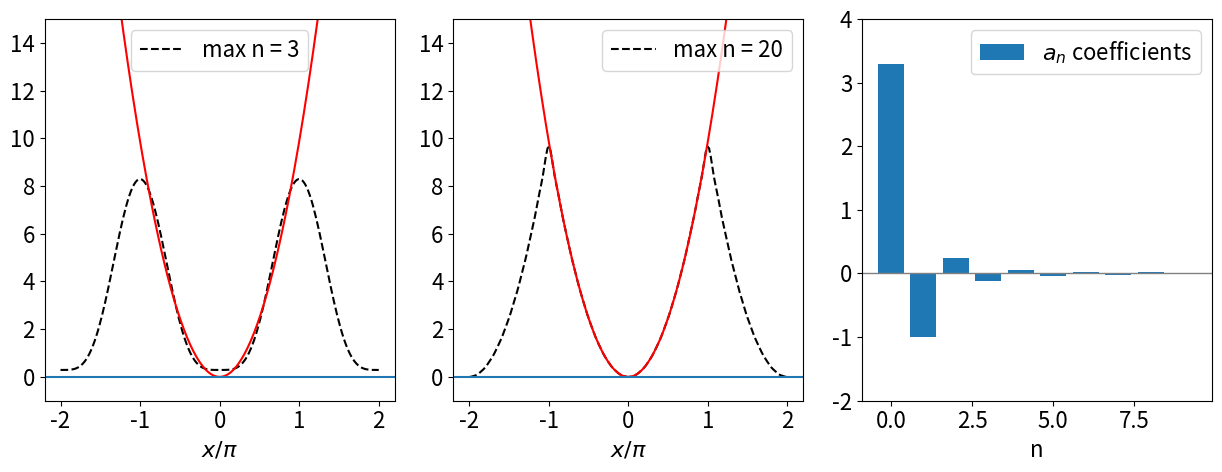
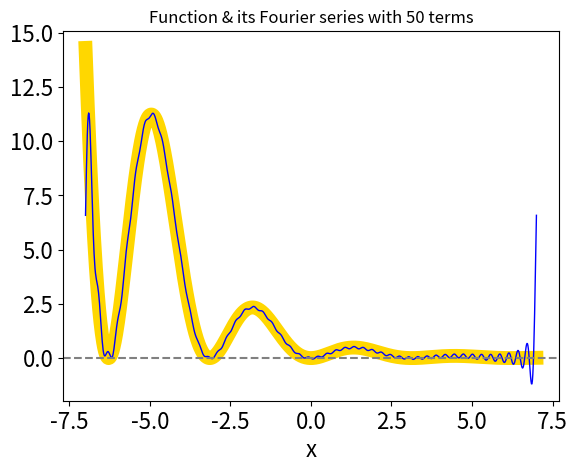
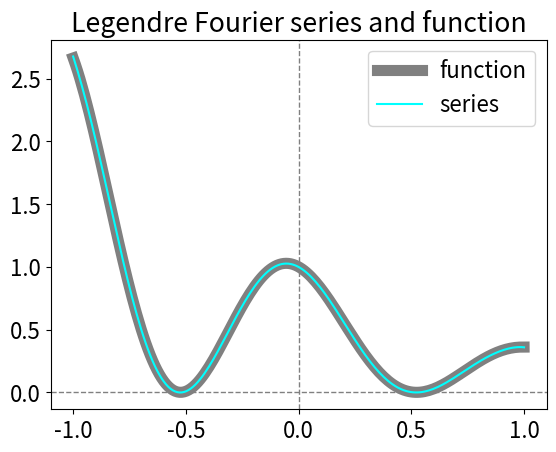
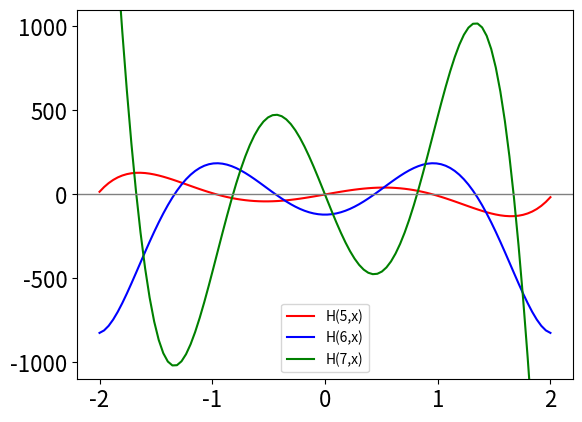

These charts were generated, in order, by the following Python code:
#!/usr/bin/env python
# coding: utf-8

# # 1 Fourier series, Gibbs phenomenon, generalised series.

# In[1]:


# import all python add-ons etc that will be needed later on
get_ipython().run_line_magic('matplotlib', 'inline')
import numpy as np
import matplotlib.pyplot as plt
from scipy.integrate import quad
from sympy import *
init_printing()                         # allows printing of SymPy results in typeset maths format
plt.rcParams.update({'font.size': 14})  # set font size for plots


# ## 1.1 Motivation and concept
# 
# The Taylor and Maclaurin series reconstruct functions as an infinite series in the powers $x^n$, and the coefficients needed to do this are the derivatives of the function. These series have rather tight restrictions placed upon them; the function must be differentiable $n$ times over and the remainder must approach zero. These are described in Chapter 5. In a Fourier series, the expansion is performed instead, as trigonometric series in sines and cosines, with two sets of coefficients, $a_n$ and $b_n$, to describe the $n^\text{th}$ term, and which are evaluated by integration. The series formally extends to infinity, but in practice, at most only a few tens of terms are needed to replicate most functions to an acceptable level of approximation. The advantage of using a Fourier rather than a Taylor/Maclaurin series is that a wide class of functions can be described by the series, including discontinuous ones. However, by their very nature, Fourier series can only represent *periodic functions*, and this must not be forgotten. Periodic means that the function repeats itself; the repeat interval is normally taken to be $-\pi$ to $+\pi$ but can be extended to the range $-L$ to $L$ and $L$ can even be made infinite.
# 
# To illustrate that it is possible to make an arbitrary shaped function by adding a number of sine and cosine waves, four such waves are shown in Fig.1. It is possible to imagine, without any difficulty, that waveforms that are more complex can be formed by using more sine or cosine terms. The lowest and most complicated waveform is simply the sum of the individual waves, and repeats itself with a period of 2$\pi$. This waveform could be the signal that is measured on an oscilloscope or spectrometer and recorded on a computer. It might alternatively, be part of an image that is formed from adjacent columns of different waveforms. Periodic components present in a signal represent information in the waveform or image can be retrieved by performing a Fourier transform. This unravelling process is discussed later on but now the Fourier series is considered.
# 
# ![Display](fourier-fig1.png)
# 
# Figure 1. A complex and _periodic_ waveform or function is constructed out of the sum of sine and/or cosine waves. The complicated waveform, repeats itself with a period of 2$\pi$. In the Fourier series, the reconstruction of this waveform will require many more sine and cosine terms to reconstruct its form than are used to generate it, because the Fourier series only represents a function _exactly_ when an infinite number of terms are included in the summation. The phase and period shown with arrows relate only to the cosine (red waveform) with a period of $2\pi$. The wavelength $\lambda$ is the distance when $x/\pi=2$. The phase is the distance the peak of the waveform is at when measured from $x=0$, and the amplitude the size of the wave at its maximum, measured from zero displacement shown as the thin horizontal line.
# _____

# ## 1.2 The Fourier Series
# 
# A Fourier series aims to reconstruct a function, such as a waveform, using the weighted sums of sine and cosine functions or their exponential representations. The great importance and usefulness of the Fourier series is that they represents the best fit, in a least-squares way, to a function $f(x)$ because 
# 
# $$\displaystyle \int_{-L}^{L}\big( f(x)-g(x)\big)^2dx$$
# 
# is minimized when $g(x)$ is the Fourier series expansion of $f(x)$.
# 
# Because the Fourier series can extend to infinity, many more sine and cosine terms can be used to exactly reproduce a waveform, such as that shown in Fig. 1, than were used to produce it in the first place. The Fourier series cannot somehow magically pick out just those sine and cosine waves used to make the original function, therefore very many terms each with a unique frequency are needed to faithfully reconstruct a waveform. 
# 
# If the waveform shown in Fig. 1 were truncated so that it was zero outside $x = \pm \pi$, for example, then its Fourier series would have to match this new waveform which suddenly becomes zero and do so a series must contain a sufficiently large number terms  not only to cancel out to zero outside the range $x = \pm \pi$, but also to reproduce the function inside the range.  
# 
# Suppose that, over the range $\pm\pi$, a Fourier series $g(x)$ approximates a 'victim' or target function $f(x)$, which might be $x^3$ or $\displaystyle (e^{-x} - 1)^2$ or any 'normal' function, then the Fourier series $g(x)$ that approximates the true function $f(x)$ can be written down in general and in quite a straightforward manner and is
# 
# $$\displaystyle  g(x) = \frac{a_0}{2}+ \sum\limits_{n=1}^\infty a_n\cos(nx) + \sum\limits_{n=1}^\infty b_n\sin(nx)   \qquad\tag{1}$$
# 
# where $g(x)$ approximates $f(x)$. The summations start at index $n$ = 1, and $n$ is a positive integer. The $a_n$ and $b_n$ coefficients are the integrals
# 
# $$\displaystyle   a_n= \frac{1}{\pi}\int\limits_{-\pi}^{+\pi}f(x)\cos(nx)dx \qquad  (n \ge 0) \qquad\tag{2} $$
# $$\displaystyle   b_n= \frac{1}{\pi}\int\limits_{-\pi}^{+\pi}f(x)\sin(nx)dx \qquad  (n \gt 0) \qquad\tag{3} $$
# 
# which are normalized by 1/$\pi$. 
# 
# When the number of terms in the series is large, then $g(x) \rightarrow f (x)$, and when infinite, $g(x) = f (x)$. At each value of $x$, the Fourier series consists of a constant term, $a_0$/2 plus the sum of an infinite number of oscillating terms in integer multiples of $x$. Notice, that the target function $f(x)$ appears as part of the expansion coefficients only, and must, therefore, be capable of being integrated. The target function $f(x)$ determines the weighting to be placed on each term in the expansion, and this is how information about the shape of $f(x)$ is included in the expansion.
# 
# If $f(x)$ is periodic in time, then the variable $x$ would normally be changed to $\omega t$ where $\omega = 2\pi\nu$ is the angular frequency in units of radian s$^{-1}$, and $\nu$ is the frequency in s$^{-1}$. If the dimension is spatial, then $x$ is often replaced with $2\pi x/L$ of which $2\pi/L$ can be interpreted as a spatial frequency, with units of radians m${-1}$ by analogy with 'normal' frequencies. Often this spatial frequency is called the _wavevector_ and given the symbol $k$.
# 
# Before a worked example, it is worthwhile examining limits other than $\pm\pi$, describe the exponential form of the series and also simplifying some series using symmetry. The $a_n$ and $b_n$ constants are also derived.
# 
# ## 1.3 Series limits from $-L$ to $L$
# 
# Over the range $−L$ to $L$, the equations to use for $f(x)$ are similar to equations (1)–(3) but $x$ is
# changed to $\pi x/L$. The series is
# 
# $$\displaystyle  g(x) = \frac{a_0}{2}+ \sum\limits_{n=1}^\infty a_n\cos \left(\frac{n\pi x}{L}\right) + \sum\limits_{n=1}^\infty b_n\sin\left(\frac{n\pi x}{L}\right)   \qquad\tag{4}$$
# 
# and the coefficients are changed similarly,
# 
# $$\displaystyle   a_n= \frac{1}{L}\int\limits_{-L}^{L}f(x)\cos \left(\frac{n\pi x}{L}\right)dx \qquad  (n \ge 0) \qquad\tag{5} $$
# $$\displaystyle   b_n= \frac{1}{L}\int\limits_{-L}^{L}f(x)\sin \left(\frac{n\pi x}{L}\right)dx \qquad  (n \gt 0) \qquad\tag{6} $$
# 
# Notice that the arguments, limits, and normalization are each changed compared to those when the range is $\pm \pi$. The integral now has limits $\pm L$ instead of $\pm \pi$, and normalization 1/$L$ rather than 1/$\pi$.
# 
# ## 1.4 Exponential representation
# 
# Because the sine and cosine functions can be represented as sums and differences of complex exponential terms, for example, $\displaystyle \cos(x) = (e^{ix} + e^{-ix})/2$, the most general way of describing the Fourier series is to use the complex exponential form;
# 
# $$\displaystyle g(x) = \sum\limits_{n=-\infty}^\infty c_ne^{+i\, n\pi x/L}    \qquad\tag{7}$$
# 
# and the coefficients become
# 
# $$\displaystyle c_n=\frac{1}{2L}\int\limits_{-L}^L f(x)e^{-i\,n\pi x/L}dx    \qquad\tag{8} $$
# 
# Note the change in sign and limits in the second exponential, and that $i=\sqrt{-1}$. The set of coefficients $c_n$, are sometimes called the _amplitude spectrum_ of the transform. Note also that for practical purposes the expansion $g(x)$, and the true function $f(x)$  are considered equivalent.

# ## 1.5 Deriving the integral describing the $a$ and $b$ coefficients
# 
# The integrals describing the coefficients $a_n$ are obtained by multiplying each term in the Fourier series by $\cos(mx)$, where $m$ is an integer, then integrating term by term using the orthogonality of sine and cosine integrals as necessary. The coefficients $b_n$ can be obtained similarly by multiplying the series by $\sin(mx)$ and integrating.
# 
# First, the form of the cosine integrals is examined. The integrals containing a product of sine and cosine are all zero for any $n$ and $m$ because the integral has 'odd' symmetry because of the sine, and the limits are symmetrical;
# 
# $$\displaystyle  \int\limits_{-\infty}^{+\infty}\cos(mx)\sin(nx)dx = 0  \qquad\tag{9}$$
# 
# To convince you that the symmetry makes the integral zero, which is the area under the curve, a curve is plotted below, see figure 2. The curve, while complicated, is inverted about $x$ = 0 so that the area $\gt$ 0 is equal and opposite to that $\lt$ 0. More details on odd and even functions is given in the next section.
# 
# ![Display](fourier-fig1a.png)
# 
# Figure 2. An odd function such as shown above has zero integral when evaluated over a symmetrical region about zero.
# 
# _______
# 
# The product of two cosines makes the integral
# 
# $$\displaystyle \int\limits_{-\pi}^\pi \cos(mx)\cos(nx)dx = \pi\delta_{n,m}   \qquad\tag{10}$$
# 
# where $m$ and $n$ are integers and the (Kronecker) delta function $\delta_{n,m}$ is zero only if $n \ne m$, and is $1$ if $n = m$.
# 
# To calculate the $a_n$ coefficients, $f(x)$ is represented as the Fourier series $g(x)$
# 
# $$\displaystyle  f(x) \approx g(x) = \frac{a_0}{2}+ \sum\limits_{n=1}^\infty a_n\cos(nx) + \sum\limits_{n=1}^\infty b_n\sin(nx) \qquad\tag{11}$$
# 
# and this is now  multiplied by $\cos(mx)$ and integrated. The cosine integrals with $m\gt$ 0 are,
# 
# $$\displaystyle \begin{align}&\int\limits_{-\pi}^\pi f(x) \cos(mx)dx \\&= \frac{a_0}{2}\int\limits_{-\pi}^\pi \cos(mx)dx +\int\limits_{-\pi}^\pi \left [\sum\limits_{n=1} a_n\cos(nx)+ \sum\limits_{n=1} b_n\sin(nx ) \right] \cos(mx)dx \end{align}\qquad\quad\text{(12)}$$
# 
# These integrals can be easily evaluated: The first is zero by symmetry, and by direct integration, 
# 
# $$\displaystyle \int_{-\pi}^\pi \cos(mx)dx=\left. \frac{\sin(mx)}{m}\right|_{-\pi}^\pi =0$$
# 
# The integral containing $b_n$ is given by eqn. 10 and is zero also when $n \ne m$, therefore eqn. 12 becomes
# 
# $$\displaystyle \int\limits_{-\pi}^\pi f(x) \cos(mx)dx =\pi\sum\limits_{n=1}a_n\delta_{n,m} = \pi a_n$$
# 
# because the delta function picks out just one term from the summation. Rearranging gives
# 
# $$\displaystyle a_n = \frac{1}{\pi}\int\limits_{-\pi}^\pi f(x) \cos(mx)dx   \quad (n \gt 0) $$
# 
# The index has been changed to $n$ from $m$ because both $n$ and $m$ are integers and only one index is needed; equation (11) was written initially with $n$, so this is again chosen. When $m = n =$ 0, equation (12) becomes
# 
# $$\displaystyle \int\limits_{-\pi}^\pi f(x)dx =\frac{a_0}{2}\int\limits_{-\pi}^\pi 1dx=\pi a_0 $$
# 
# making 
# 
# $$\displaystyle a_0= \pi^{-1}\int\limits_{-\pi}^\pi f(x)dx$$
# 
# Similar arguments lead to the calculation of $b_n$.
# 
# ## 1.6 Odd and even functions
# 
# When functions are either even or odd, the Fourier series is simplified to cosine or sine series respectively. An even function has the property $f (-x) = f (x)$ and the sine integration (eqn. 6) producing the Fourier coefficient $b_n$ is odd and therefore $b_n$ = 0, but only because the integration limits are symmetrical. The cosine integral (eqn. 5) is not zero, and can be written as
# 
# $$\displaystyle a_n=\frac{2}{\pi}\int\limits_0^\pi f(x)\cos(nx)dx   \qquad\tag{13}$$
# 
# When $f(x)$ is odd $f(-x) = -f(x)$, the opposite situation arises; $a_n$ = 0 and only the sine terms remain;
# 
# $$\displaystyle b_n=\frac{2}{\pi}\int\limits_0^\pi f(x)\sin(nx)dx   \qquad\tag{14}$$
# 
# In cases when $f(x)$ is neither odd nor even, for example $f(x) = \pi/2 - x$, both coefficients have to be evaluated.
# 
# As an example, consider calculating the series of $f(x) = x^2$ over the range $\pm \pi$. Because this is an even function, the sine integral should be zero and $b_n$ = 0. The $a$ coefficients are
# 
# $$\displaystyle a_n=\frac{2}{\pi}\int\limits_0^\pi x^2\cos(nx)dx  $$
# 
# and when $n$ = 0,
# 
# $$\displaystyle a_0=\frac{2}{\pi}\int\limits_0^\pi x^2dx =\frac{2}{3}\pi^2 $$
# 
# When $n\gt$ 0, $a_n$ can be evaluated using integration by parts.

# In[2]:


#using SymPy to do the indefinite integration
x, n = symbols('x, n', positive = True)
func = x**2*cos(n*x)/pi
a_n = integrate(func,x, conds='none')      # coefficients a_n
a_n


# Adding the limits $\pm \pi$ produces zero for the sine terms and the remaining cosine produces $\displaystyle a_n=(-1)^n\frac{4}{n^3}$. All the $b_n$=0 thus using eqn. 4. the Fourier series for $x^2$ is
# 
# $$\displaystyle  x^2 \approx g(x)= \frac{\pi^2}{3}-4\cos(x)+\cos(2x)-\frac{4}{9}\cos(3x) \cdots \ = \frac{\pi^2}{3}+4\sum\limits_{n=1}^\infty \frac{(-1)^n}{n^2}\cos(nx)   \qquad\tag{15} $$
# 
# which, as shown in the next figure, is a good representation of $x^2$. The following Python code is included as an example of a Fourier series calculation

# In[3]:


# Fourier series calclation
fig1= plt.figure(figsize=(12.5, 5.0))
plt.rcParams.update({'font.size': 16})  # set font size for plots
ax0 = fig1.add_subplot(1,3,1)
ax1 = fig1.add_subplot(1,3,2)
ax2 = fig1.add_subplot(1,3,3)

gx = lambda x, k : (np.pi**2)/3.0 + 4.0*sum( (-1)**n *np.cos(n*x)/n**2 for n in range(1,k)) # g series summation

x = np.linspace(-2*np.pi,2*np.pi,200)   # define x values, -pi to pi with 200 data points

for i, ax in enumerate([ax0, ax1]):
    j = 20
    if i == 0 : 
        j = 3                           # number of terms in summation
    ax.plot(x/np.pi, gx(x,j),linestyle='dashed',color='black',label='max n = '+str(j)) # plot as x/pi , 4 terms
    ax.plot(x/np.pi,x**2,color='red')
    ax.set_xlabel(r'$x/\pi$')
    ax.set_ylim([-1,15])
    ax.axhline(0)
    ax.legend()

kk = 10
nvals = [i for i in range(kk) ]                                       # make list of values 0, 1, 2,...
fn = lambda  n : (np.pi**2)/3.0 if n ==0 else  (-1)**n/n**2 if n > 0 else 0
an = [ fn(i) for i in range(kk) ]                                     # make list of fn(0), fn(1) etc

ax2.axhline(0,linewidth=1, color='grey')
ax2.bar(nvals,an,label=r'$a_n$ coefficients') 
ax2.set_ylim([-2,4])
ax2.set_xlabel('n')
ax2.legend()
plt.tight_layout()
plt.show()


# **Figure 3**. Left: Plot of $x^2$ and its Fourier series to $n$ = 3 showing a poor fit to the true function. More terms produce a better fit but only over the range $\pm \pi$ as shown in the centre panel where 20 terms are included in the summation. This plot also shows how the fit is only over the range $\pm \pi$ and then it repeats itself. On the right are shown the coefficients $a_n$ and shows how rapidly their value decreases as $n$ increases.
# ________
# 
# ## 1.7 Discontinuous functions
# 
# The square wave shown in Fig. 4, has a stepwise discontinuity. When $x \ge 0,\;  f(x) = 1$, and when $x \lt 0,  f (x) = -1$ and the wave repeats itself with a period of $2\pi$. This discontinuous function is sometimes called the _odd signum_ function, sgn($x$). It can be shown that, if the discontinuity occurs in the mid range $-\pi \to \pi$, each integral, $a_n$ and $b_n$, can be split into two, one being taken from $-\pi \to 0$ and the second from $0 \to \pi$. The Fourier series expansion now has coefficients
# 
# $$\displaystyle a_n=\frac{1}{\pi}\int_{\pi}^0 (-1)\cos(nx)dx+\frac{1}{\pi}\int_0^{\pi} (+1)\cos(nx)dx $$
# 
# and when $n = 0$,
# 
# $$\displaystyle a_0=-\frac{1}{\pi}\int_{\pi}^0 1dx+\frac{1}{\pi}\int_0^{\pi} 1dx =0$$
# 
# and because the function has odd symmetry $f(-x) = -f(x)$, the cosine integrals and all other $a$ coefficients are zero,
# 
# $$\displaystyle a_n=-\frac{1}{\pi}\int_{\pi}^0 \cos(nx)dx+\frac{1}{\pi}\int_0^{\pi}\cos(nx)dx = \frac{2}{\pi}\left. \sin(nx)\right|_{-\pi}^0 = 0$$
# 
# The $b$ coefficients are
# 
# $$\displaystyle b_n=\frac{1}{\pi}\int_{\pi}^0 (-1)\sin(nx)dx+\frac{1}{\pi}\int_0^{\pi} (+1)\sin(nx)dx = \frac{2}{\pi}\int_0^\pi sin(nx)dx  =  \frac{2}{n\pi}[1-\cos(n\pi)]$$
# 
# However, when $n$ is even, the coefficient $b_n$ is zero, because for integer multiples of $\pi$ the cosine is one, and when $n$ is odd the cosine is $-1$, consequently $b_n = 4/n\pi$. The Fourier series equation (1) reduces to
# 
# $$\displaystyle g(x) = \sum\limits_{n\,=\,odd}b_n\sin(nx)=\frac{4}{\pi}\sum\limits_{n\,=\,odd}\frac{\sin(nx)}{n} $$
# 
# ![Display](fourier-fig4.png)
# 
# Figure 4. A few cycles of a square wave, which is a discontinuous function. Left shows the function $f(x)$ and right its Fourier reconstruction $g(x)$ via a series of $n = 49$ terms.  The over- and undershoot in the Fourier series as shown on the right hand plot is a phenomenon called the Gibbs phenomenon and is discussed next.
# 
# ____
# 
# ## 1.8 The Gibbs phenomenon
# 
# The Fourier series of a square wave is shown in fig 4 (right) with a relatively large number of terms. Adding more will improve the fit to the function, but it will never be exact because an _infinite_ number of terms will be needed to follow the right-angled bends at the top and bottom of the wave. This angle effectively corresponds to an infinite sine frequency.
# 
# The size of the overshoot remains the same independent of the number of terms; this is called the Gibbs' phenomenon, after J. Willard Gibbs, of thermodynamics fame, who explained its cause as being due to the non-uniform convergence of the Fourier series in the vicinity of a discontinuity. 
# 
# It is difficult to prove, but may be seen quite easily graphically; plot the Fourier series approximation to the square wave, say, from $-0.2 \to +0.2$ and with different numbers of terms in the series, and then observe the height of the overshoot. As more terms are added, this becomes closer to zero, but its amplitude above $1$ and below $-1$ remains the same, as shown in the next figure for $10$ and $100$ terms in the series. 
# 
# The Gibbs phenomenon was first observed by Michelson who is more famous for the interferometric Michelson - Morley experiment that determined that the speed of light was independent of the position of the earth and thus disproved the hypothesis of the aether. By 1898 Michelson had constructed a machine, called the Harmonic Integrator, that could calculate up to eighty terms in a Fourier series and present the results graphically. He noticed the overshoot and wrote to Gibbs for an explanation thinking his machine was in error. You can see a photograph of this machine in 'A Student's Guide to Fourier Transforms' (James 1995). This book also contains a clear introduction to Fourier transforms.
# 
# ![Display](fourier-fig5.png)
# 
# Figure 5. The Gibbs phenomenon where the over- and undershoot remain at the same size as more and more terms are added to the Fourier series.
# 
# _______
# 
# ## 2 Integrating, differentiating and summing series
# 
# If the series for a function $f(x)$ has been calculated then that for $\int f(x)dx$ can be easily calculated, providing that the integration can be performed. Similarly if $df(x)/dx$ is available the series for this can also be obtained. As an example, the series for $x^4$ can be obtained from the Fourier series for $x^3$ by integrating term by term; in addition, integration can lead to a better representation of a function with the same number of terms in the summation. The algebraic result will be different from that of a direct series for $x^4$, but should be just as good a representation. 
# 
# The series for $x^3$ is calculated first and as this is an odd function, all the even cosine terms are zero; therefore, all the $a$ coefficients are zero and the series only contains sine or $b$ terms of the form
# 
# $$\displaystyle b_n=\frac{1}{\pi}\int_{-\pi}^\pi x^3\sin(nx)dx$$
# 
# This and similar integrals can be integrated 'by parts' or the sine converted to an exponential and then integrated; in either case the sine or exponential part is integrated first, so that the power of $x$ is reduced in the second term of the 'by parts' integration. Using sympy the result is shown below.

# In[4]:


x = symbols('x' )
n = symbols('n',integer=True)
f01 = x**3*sin(n*x)/pi
bn = integrate(f01,(x,-pi,pi),conds='none')
simplify(bn)


# As the sine terms are all zero and the cosines alternate 1 for even $n$ or -1 for odd $n$ in the limits $x=\pm n\pi$ and with $n \gt$ 0, the integral is $b_n=2(-1)^{n+1}(\pi^2/n - 6/n^3) $. The expansion of $x^3$ is therefore,
# 
# $$\displaystyle x^3 \approx g(x^3) = \sum\limits_{n=1} b_n \sin(nx) = 2(\pi^2-6)\sin(x)-\frac{2\pi^2-3}{2}\sin(2x)+\cdots$$
# 
# The series expansion is plotted in Fig 6; notice how the difference in the value of the series for $x^3$ is greatest at the limits $\pm \pi$, and how the series repeats itself. The Fourier series is zero at both -$\pi$ and $\pi$ because it assumes that the function $x^3$ is periodic; thus just before $\pi$ its value is $\pi^3$, and just after -$\pi^3$, and this leads to an overshoot.
# 
# Integrating term by term produces a new series, which is,
# 
# $$\displaystyle x^4 \approx g(x^4) = 2\int\limits_0^x \sum_{n=1}b_n\sin(nx)dx = 8\sum_{n=1}(-1)^{n+1}(\pi^2/n^2 - 6/n^4)(1-\cos(nx))$$
# 
# and the initial $8$ arises because the integration of $x^3$ is $x^4$/4 and $b_n$ was evaluated for $x^3$. The curve for $x^4$ and its Fourier series is shown in Fig.6. The fit is good up to the limit $\pm \pi$, the limit of the initial Fourier series. The $x^4$ series $g(x^4)$ is smoother than the $x^3$ and also a better fit to the curve, and this may be attributed to the integration, which measures the area under a curve and has the effect of smoothing the function.
# 
# ![Display](fourier-fig6.png)
# 
# Figure 6. The functions $x^3$ and $x^4$ are shown as dashed lines. The wiggly solid curve shows the result of having only 20 terms in the $x^3$ summation. The underlying oscillation of the trigonometric terms is obvious, even though the series clearly approximates $x^3$. The $g(x^4)$ series, after integrating the $x^3$ Fourier series, is a considerably better fit than is  the fit to $x^3$.
# 
# ______
# 
# ## 2.1 Summations 
# 
# The Fourier series can also be used to evaluate summations; for example the expansion of $x^2$ in the range $\pm \pi$, equation (15), gives
# 
# $$\displaystyle  x^2= \frac{\pi^2}{3} - 4 \left ( \cos(x) - \cos(2x)/2^2 + \cos(3x)/3^2 -  \cdots \right ) $$
# 
# When $x=\pi/2$, the series produces the result
# 
# $$\displaystyle  \frac{\pi^2}{12}= 1-\frac{1}{4}+\frac{1}{9}-\frac{1}{16}+ \cdots \frac{(-1)^n}{n^2}+\cdots $$
# 
# where the series limit is taken to infinity. In fact, this series converges very slowly; the alternating sign in $\pm 1/n^2$ terms ensures this, and about 360 terms are needed to obtain a value for π accurate to five decimal places: not really a good way to calculate $\pi$. When $x$ = $\pi$ the series is
# 
# 
# $$\displaystyle  \frac{\pi^2}{6}= 1+\frac{1}{4}+\frac{1}{9}+\frac{1}{16}+ \cdots \frac{1}{n^2}+\cdots $$
# 
# which converges more rapidly as all the terms have the same sign. Many other unusual summations can be achieved using different Fourier series; however, for us they are only curiosities.

# ## 3 Some formal points about the Fourier series
# 
# The sine and cosines making up the Fourier series have two important properties: orthogonality and  completeness.
# 
# In the language of vectors, the sine and cosine functions represent a _complete orthogonal basis set_ on which the target function, $f(x)$, is expanded as a sum of $N$ terms. This basis set is of infinite length and is 
# 
# $$\displaystyle \sin(x),\; \sin(2x), \cdots \sin(nx) \cdots$$
# 
# where $n = 1, 2, \cdots$, and there is a similar set for the cosines with $n$ $\ge$ 0. Any desired accuracy can be achieved, provided that $N$ is large enough. If the basis set functions are also normalized, the set is _orthonormal_ rather than just orthogonal. 
# 
# Basis sets often seem rather abstract because we do not often need to use them explicitly. For example, although not normally described in this way, the exponential function 
# 
# $$\displaystyle e^x = \frac{e^0}{0!} + \frac{x^1}{1!} + \frac{x^2}{2!} + \frac{x^3}{3!} \cdots=1 + x + \frac{x^2}{2!} + \frac{x^3}{3!} \cdots $$
# 
# is, by contrast, an expansion in the basis set of $x^n$ and the coefficients are 
# 
# $$\displaystyle \frac{1}{0!}, \frac{1}{1!}, \frac{1}{2!},\frac{1}{3!} \cdots \frac{1}{n!} \cdots$$
# 
# This basis set is not orthogonal because the condition for this to apply is that the product of any two elements is zero when taken over the whole range of the set, $\pm \pi$ for sine and cosine. The dot product of any two orthogonal vectors is zero, see Chapter on Vectors section 2.
# 
# Similarly for the sine and cosine basis set even though it is continuous, the condition is 
# 
# $$\displaystyle \int_{-\pi}^\pi\sin(mx)\sin(nx)dx =\pi\delta_{n,m}$$
# 
# which is zero if $m \ne n$. This is not true of the coefficient of
# the $x^n$ basis set of the exponential expansion, thus we cannot form a Fourier series based on this.
# 
# The great importance and usefulness of the Fourier series is that it represents the best fit, in a least-squares way, to any function $f(x)$ because $\displaystyle \int_{-L}^{L}[f(x)-g(x)]^2dx$ is minimized when $g(x)$ is the series expansion of $f(x)$.
# 
# A given set of functions, $S_n(x)$ is said to be complete if some other arbitrary function $f(x)$ can be expanded in the set of the $S$ functions. If they have the same boundary conditions, this makes the functions _complete and orthogonal_ in a given range, and in the case of the sine and cosine Fourier series, this range is -$\pi$ to $\pi$. The general series describing $f(x)$, is
# 
# $$\displaystyle  g(x) = \sum\limits_{n=1}^\infty q_nS_n(x)  \qquad\tag{16}$$
# 
# $q_n$ being constants that are related to the target function $f(x)$. If the $S$ functions are orthonormal, then, when $n$ and $m$ are integers, 
# 
# $$\displaystyle \int S_n^*(x)S_m(x) dx= \delta_{m,n}$$
# 
# In modern mathematics, the term 'Fourier series' does not refer just to the original sine and cosine series, or their complex exponential representation, but to a series formed by other functions that form a complete orthogonal basis set. Often the term generalized Fourier series is used to describe these, but this is not universal. The sine or cosine functions are not unique in forming series and many other functions could be used provided that they can form an orthogonal set. Other such functions include the Hermite polynomials, used to describe the harmonic oscillator wavefunctions, and the Legendre and Chebychev polynomials. In Section 4 it is shown how these can also be used to form series that describe arbitrary target functions $f(x)$.
# 
# ## 3.1 A general method for numerically calculating a Fourier series
# 
# An algorithm is given below with which to calculate the Fourier series of a function and is fairly straightforward if equations (5) and (6) are used and care taken over the integration limits. The function is placed in the first line as and the range is from $\pm 7$, in this example. The target function is 
# 
# $$\displaystyle f(x)= e^{-x/2}\sin^2(x)$$
# 
# The equations (4 to 6) in section 1.2 are used. The series is calculated numerically and the result of the calculation is shown in Fig. 7 and is compared with the original function, and for most of the curve the fit is tolerably good but not excellent. The main discrepancy is the overshoot, which is the Gibbs phenomenon. 

# In[5]:


# using numpy first to do algebraic integration

f = lambda x: np.exp(-x/2.0)*np.sin(x)**2           # target function 
L = 7.0                                             # limits +- L
m = 50                                              # number of terms in series 
val, err = quad(f,-L,L )                            # result and error as well 
a0 = val/L
fa = lambda x, n : f(x)*np.cos( n*np.pi*x/L )/L     #  function to give a_n after integration
fb = lambda x, n : f(x)*np.sin( n*np.pi*x/L )/L     #  function to give b_n after integration

numx = 1000                                         # number of data points to plot
x = np.linspace(-L,L,numx)

FS = lambda x: a0/2.0   + sum( quad(fa,-L,L,args=n)[0]*np.cos(n*np.pi*x/L) for n in range(1,m)) \
                        + sum( quad(fb,-L,L,args=n)[0]*np.sin(n*np.pi*x/L) for n in range(1,m))
                                                     # quad(...)[0] returns only the integral
plt.plot(x,f(x), color ='gold',linestyle='solid',linewidth=10)
plt.plot(x,FS(x),color ='blue',linewidth=1)
plt.axhline(0,   color ='grey',linestyle='dashed')
plt.xlabel('x')
plt.title('Function & its Fourier series with '+str(m)+' terms',fontsize=12)
plt.show()


# **Fig 7**. The original function (thick golden line) and its Fourier series (blue). As can be seen the fit is not tremendously good although the series does follow the general shape of the function except at the end points $\pm 7$. Adding more terms in the series improves the fit, although numerical problems will arise if this is made too large.
# ______

# ## 4 Generalized Fourier series with orthogonal polynomials
# 
# The Fourier series expands a function in sine and cosines. In the language of vectors and matrices, the sine and cosines form a basis set in which the function f is expanded. The essential property that any basis set of functions must have is orthogonality. If $\varphi$ is such a function, then the basis set is the functions $\varphi_1, \varphi_2, \cdots$  and the condition for orthogonality is
# 
# $$\displaystyle \int_a^b\varphi_m(x)^*\varphi_n(x)dx=c_m\delta_{m,n}    \qquad\tag{17}$$
# 
# where $c$ is a constant and $\delta$ is the delta function and is zero if $n \ne m$ otherwise it is unity. The asterisk indicates the complex conjugate if the function $\varphi$ is complex. If the functions are normalized as well as being orthogonal, then $c_m  = 1$. The range of the integral, $a$ to $b$, depends on the type of function which might be $\pm 1$ or $\pm \infty$. Some orthogonal polynomials, such as the Hermite polynomials, are so defined that a weighting function $w$, is needed to make them orthogonal. In this case, equation (17) is redefined as
# 
# $$\displaystyle \int_a^b\varphi_m(x)^*\varphi_n(x)w(x)dx=c_m\delta_{m,n}    \qquad\tag{18}$$
# 
# Suppose $f(x)$ is the function we want to expand as a series in the $\varphi$'s. The generalized Fourier series is defined in a simpler way than the normal sine/cosine series, because only one function is involved; hence
# 
# $$ f(x)=\sum\limits_{n=0}^\infty a_n\varphi_n  \qquad\tag{19}$$
# 
# The next task is to find the coefficients $a_n$, and this is done by multiplying both sides of (19) by $\varphi$ and any weighting $w$, and integrating;
# 
# $$\displaystyle \int_a^b f(x)\varphi_m(x)w(x)dx=\int_a^b \sum\limits_{n=0}^\infty a_n\varphi_n(x)\varphi_m(x)w(x)dx=\sum\limits_{n=0}^\infty a_nc_n\delta_{n,m}=a_nc_n $$
# 
# The summation is taken outside the integral in the second step, because it depends on $n$ not $x$, and the orthogonality (18) is used to solve the integral. The summation disappears in the last step because of the property of the $\delta$ function. The coefficients $a_n$ are therefore,
# 
# $$\displaystyle  a_n=\frac{1}{c_n}\int_a^bf(x)\varphi_n(x)w(x)dx  \qquad\tag{20} $$
# 
# and this equation and (19) form the equations for the generalized Fourier transform. The only way that information about the function $f(x)$ enters the calculation, is _via_ the coefficients $a_n$.
# 
# The similarity of (19) to the expansion of a vector in its basis set is clear. In a vector equation in three dimensions, we might write 
# 
# $$\displaystyle V=\sum\limits_{m=0}^3v_m \boldsymbol i$$
# 
# where $\boldsymbol i$ is the unit vector along the $x$-axis, and then the $v_m$ are the projections of the vector $V$ onto this axis. If there were
# $n$ dimensions, which clearly cannot be pictured graphically if $n \gt$ 3, then the $v_m$ would be projections of $V$ onto the $m^{th}$ axis. Similarly, in (19) the $a_n$ coefficients are the projections of the function $f(x)$ onto the $\varphi$, but in this case there are more than three 'axes'.
# 
# The Legendre polynomial $P_n(x)$ is used as an example of a basis set function with which to calculate the generalized Fourier series of $\displaystyle e^{-x}\cos^3(x)$ over the range $\pm $1. These polynomials appear in problems when an electric charge, perhaps on an ion, is close to other charges, such as from a dipole, or when an electron feels the effect of other electrons and nuclei. All the orthogonal polynomials have several different recursion formulae, and one of the most useful for the Legendre is
# 
# $$\displaystyle nP_n(x) = (2n - 1)xP_{n-1}(x) - (n - 1)P_{n-2}(x) $$
# 
# for $n = 2, 3, 4, \cdots$ with $P_0(x) = 1$ and $P_1(x) = x$, and the polynomials are defined only over the range $x = \pm $1. The weighting function is 1, and their normalization constant $c_n = 2/(2n + 1)$. Although it is not apparent from the formulae, these polynomials are oscillating functions with an increasing number of nodes as $n$ increases. The Fourier series using Legendre polynomials instead of sine/cosine is sometimes called the Fourier -Legendre series.
# 
# The Chebychev polynomials over the range $\pm$1 can be calculated directly as 
# 
# $$\displaystyle T_n(x)=\cos(n\cdot\cos^{-1}(x))$$
# 
# Some Legendre and Chebychev polynomials are shown in the next figure.
# 
# ![Display](fourier-fig8.png)
# 
# Figures 8 Left: Legendre polynomials. Figure 9 Right: Chebychev polynomials. The numbers indicate the order, $n$, of the polynomial, $L(n, x)$ or $T(n, x)$. The even numbered ones are drawn with a solid line the odd, dashed. Notice the odd - even nature of the functions corresponds to the index number. Both polynomials are limited to the range $-1 \le x \le 1$.
# 
# ______
# 
# An example of using Legendre polynomials is shown for the function $\cos^2(3x)e^{-x}$ in the next calculation. Equations 19 and 20 are used. The fit to he function is good with only 15 terms in the series. For an extended range then the equations need to be put into reduced units to make the range $\pm 1$.

# In[6]:


# using legendre polynomials to form a fourier series.
def P(x,n):         # recursion formula
    if n == 0 :
        return 1
    if n == 1:
        return x
    else:
        return ((2*n-1)*x*P(x,n-1)-(n-1)*P(x,n-2))/n  # P(n,x)

f = lambda x: np.cos(3*x)**2*np.exp(-x)    # target function
w = lambda x: 1.0                          # weighting
c = lambda n: 2.0/(2.0*n+1.0)              # normalisation
m = 10                                     # number of terms in series to sum, wiil be v. slow if this is large

numx = 200
x = np.linspace(-1,1,numx)

func  = lambda x,n: f(x)*P(x,n)*w(x) 

LegFS = lambda x,m: sum( quad(func,-1,1,args=(n))[0]*P(x,n)/c(n) for n in range(0,m))    
                                           # Legendre Fourier, quad(...)[0] returns just integral

plt.axhline(0,linestyle='dashed',color='grey',linewidth=1)
plt.axvline(0,linestyle='dashed',color='grey',linewidth=1)
plt.plot(x,f(x),color='gray',linewidth=8,label='function')  # original function
plt.plot(x,LegFS(x,m),color='cyan',label='series')

plt.title('Legendre Fourier series and function')
plt.legend()
plt.show()


# Figure 9. Legendre series and its fit to the function $\cos^2(3x)e^{-x}$.
# __________
# 
# ### Table:  The range of some functions, orthogonal polynomials and weighting factors.
# $$\displaystyle \begin{array}{lcc}
# \text{}\\
# \hline 
# \text{Functions} & \text{symbol } f(x) & \text{Range } & \text{Weighting}^1 & \text{normalisation } c_n \\
# \hline 
# \text{sine/cosine} &                           &\pm\pi\text{ or } \pm L & 1 & \pi \text{ or } L\\
# \text{exponenial}  & \exp(i\pi nx/L)           &\pm\pi\text{ or } \pm L & 1 & \pi \text{ or } L\\
# \text{Legendre}    &  P_n(x)                   &\pm 1                   & 1 & 2/(2n+1)         \\
# \text{Hermite}     &  H_n(x)                   &\pm \infty              & \exp(-x^2)    & 2^nn!\sqrt{\pi}  \\
# \text{Laguerre}    &  L_n(x)                   &0\rightarrow\infty      & \exp(-x)      & 1         \\
# \text{Chebychev (1st kind) }   &  T_n(x)                   &\pm 1                  & 1/\sqrt{1-x^2} &\text{if } n=0\, \pi \text{ else } \pi/2      \\
# \hline
# \end{array}$$

# $^1$ If the variable $x$ is actually an angle $\theta$ then the volume element for the integration has to be changed from $dx$ to $\sin(\theta)d\theta$ and in these cases $\sin(\theta)$ must multiply the weighting function.
# 
# ## 4.1 Generating Functions for orthogonal polynomials
# 
# The named orthogonal polynomials are the solutions of specific differential equations. They occur widely in Physics and Chemistry; the Hermite polynomials describe the harmonic oscillator wavefunctions; the Legendre electric charge distributions; and the associated Laguerre the electron distribution in the H atom. The spherical harmonic polynomials are based on the Legendre polynomials, with $x = \cos(\theta)$, and are used to describe the angular momentum in atoms and molecules; they define the shapes of atomic orbitals, the rotational motion of molecules, and the heat flow around spheres.
# 
# The orthogonal polynomials, such as the Legendre polynomial used in the previous section, can be produced from a series expansion of a generating function. These functions have two variables $x$ and $u$; expansion is made in the powers of $u$ and the polynomials are the factors belonging to the terms in $u^n$ or $u^n/n!$. A typical series expansion producing polynomial $p_n(x)$ is
# 
# $$\displaystyle f(x,u)= p_0(x)+p_1(x)u + p_2(x)\frac{u^2}{2!}+\cdots = \sum\limits_{n=0}p_n(x)\frac{u^n}{n!}$$
# 
# This definition has to be checked, however, as some polynomials do not require $u^n$ to be divided by $1/n!$. As an example, the Hermite polynomials can be calculated as the coefficients of $u^n/n!$ in the expansion of $\displaystyle f(x, u)=\exp(-u^2+ 2xu)$, thus the Hermites found from the expansion  $\displaystyle \exp(-u^2+2xu) = \sum\limits_{n=0} H_n(x)u^n/n!$. The expansion is
# 
# $$\displaystyle \begin{align}
# \exp(-u^2)\exp(2xu)& = \left(1-u^2+\frac{u^4}{2!} -\frac{u^6}{3!} +\cdots \right)\left(1+2xu+4xu^2\frac{u^2}{2!}+8x^3\frac{u^3}{3!} +\cdots \right)\\&= 1+2xu+(4x^2-2)\frac{u^2}{2!}-(8x^3-12x)\frac{u^3}{3!}+\cdots 
# \end{align}$$
# 
# Using SymPy to do this is simpler, the coefficients in $x$ of $u^n/n!$ are the Hermite polynomials

# In[7]:


x, u = symbols('x, u')
f01 = exp(-u**2 + 2*x*u)          # expand terms to get series to u^10
s = series(f01,u,n = 10)
print('Hermite Polynomials H(n,x) from n =1 to 9')
for n in range(1,10):
    print('H(',n,',x) ', s.coeff(u**n)*factorial(n))  # extract coefficients. factorial is inbuilt in SymPy
# now plot data 

xx  = np.linspace(-2,2,100)
cols=['red','blue','green']
for i,k in enumerate( [5,6,7] ):
    f01 = lambdify(x, s.coeff(u**k)*factorial(k) )     # make algeraic answer into function 
    plt.plot(xx, f01(xx),color=cols[i],label='H('+str(k)+',x)')

plt.axhline(0,color='grey', linewidth=1)
plt.ylim([-1.1e3,1.1e3])
plt.legend(fontsize=10)
plt.show()


# Figure 10. Some of the Hermite polynomials calculated using a generating function. The series produced is exact.
# _______
# 
# Other polynomials that are frequently met are the Legendre, associated Legendre, Laguerre, associated Laguerre, and Chebychev. The associated Legendre and associated Laguerre polynomials are obtained by differentiating their respective polynomials by $x$, $n$ times, but in these cases, and perhaps in others also, it is easier to use Rodrigues's derivative formula or one of the recursion equations to generate the polynomials. See Margenau & Murphy (1943) and Arkfen (1970) for a full discussion of these polynomials and generating functions.
# 
# The generating function definitions, and a derivative formula for integral $n$ and $k$, are shown in the next table. The associated Legendre generating function is omitted because of its complexity.
# 
# It is worth noting in passing that generating functions play a more general role in mathematics than is described here and are used to form various distribution functions and series of numbers. The generating function $1/(1 - x)$ produces a square wave or $-1, +1$ repeating sequence; the function $1/(1 - ax)$ produces the sequence of increasing integer powers of $a$; and $x/(1 - x - x^2)$ generates the Fibonacci sequence. For example,

# In[8]:


x = symbols('x')
f01 = x/(1 - x - x**2)                    # expand terms to get series to u^10
s = series(f01,x,n = 30)
print('Fibonacci from n = 1 to 20')
for n in range(1,21):
    print(' ', s.coeff(x**n),end='')  # extract coefficients.


# Other generating functions can, for example, be used to work out the number of ways of selecting several items from a list, where the same item can be picked many times.
